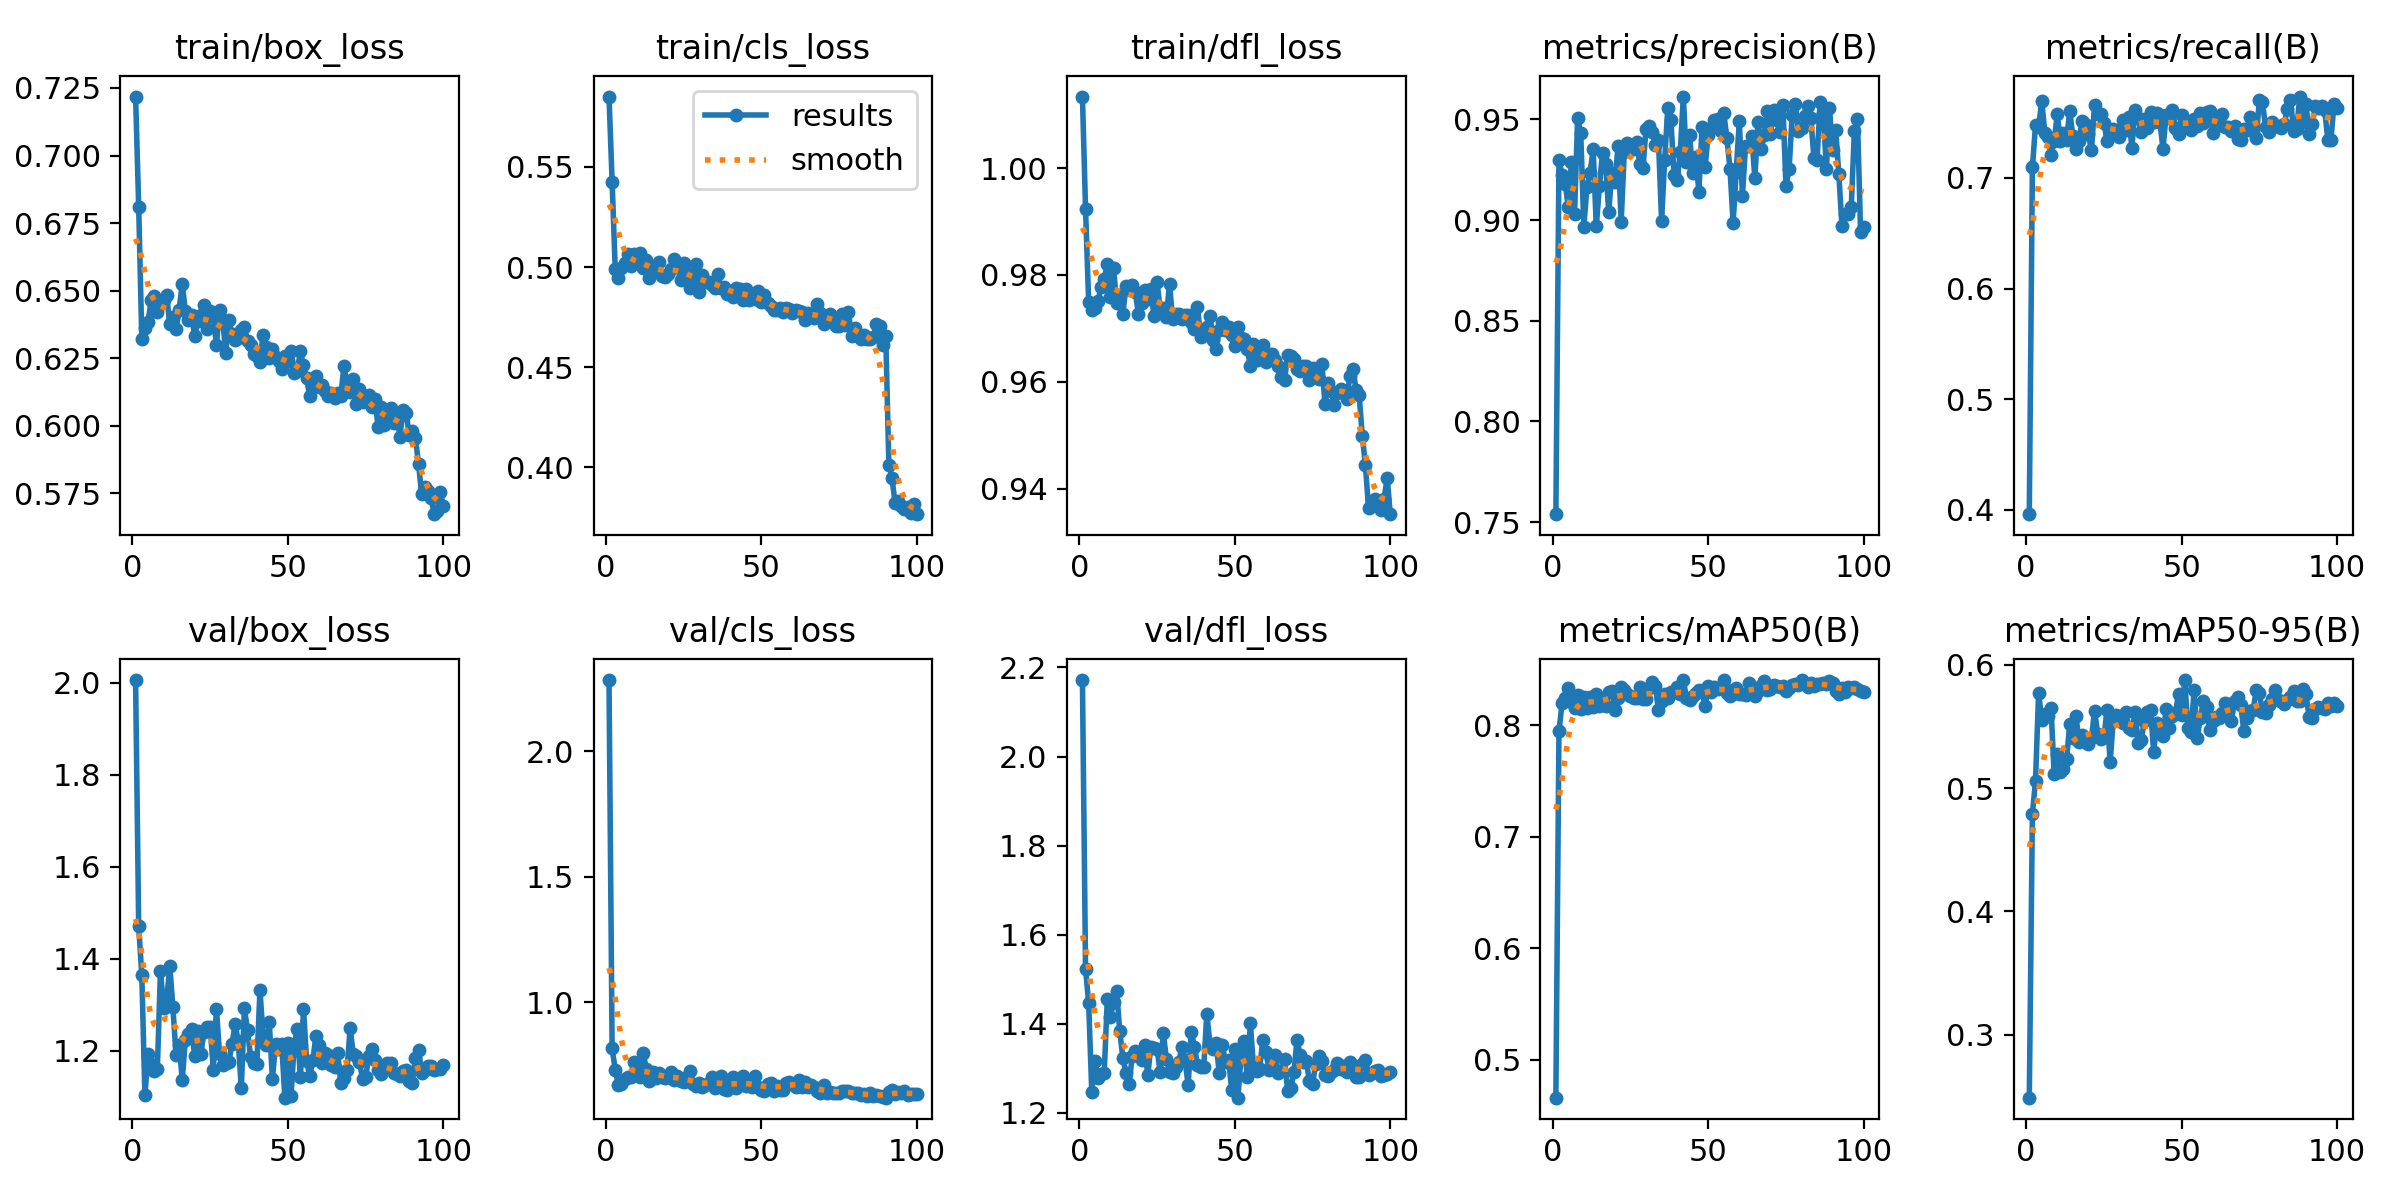

Source data for this figure (header and first rows):
epoch, time, train/box_loss, train/cls_loss, train/dfl_loss, metrics/precision(B), metrics/recall(B), metrics/mAP50(B), metrics/mAP50-95(B), val/box_loss, val/cls_loss, val/dfl_loss, lr/pg0, lr/pg1, lr/pg2
1, 49.92, 0.7218, 0.5852, 1.013, 0.7539, 0.3961, 0.4662, 0.2489, 2.006, 2.285, 2.172, 0.06724, 0.0001646, 0.0001646
2, 79.47, 0.6811, 0.5427, 0.9924, 0.9299, 0.7095, 0.7949, 0.479, 1.47, 0.8165, 1.524, 0.03407, 0.000328, 0.000328
3, 109.1, 0.6322, 0.4989, 0.975, 0.9224, 0.7477, 0.8199, 0.5061, 1.364, 0.7321, 1.447, 0.0008946, 0.0004881, 0.0004881
4, 138.8, 0.6363, 0.4946, 0.9734, 0.918, 0.7457, 0.8248, 0.5775, 1.103, 0.6717, 1.248, 0.0004852, 0.0004852, 0.0004852
5, 166.6, 0.6383, 0.4993, 0.9739, 0.9064, 0.7698, 0.8336, 0.5556, 1.194, 0.6746, 1.316, 0.0004802, 0.0004802, 0.0004802
6, 193.7, 0.6464, 0.5019, 0.9751, 0.9287, 0.7407, 0.8209, 0.5603, 1.171, 0.693, 1.279, 0.0004752, 0.0004752, 0.0004752
7, 222.2, 0.6479, 0.5066, 0.9778, 0.9028, 0.737, 0.8159, 0.5586, 1.155, 0.7021, 1.288, 0.0004703, 0.0004703, 0.0004703
8, 252.3, 0.6423, 0.5003, 0.9793, 0.9505, 0.7208, 0.8274, 0.5649, 1.16, 0.7041, 1.289, 0.0004654, 0.0004654, 0.0004654
9, 279.4, 0.6455, 0.5067, 0.982, 0.943, 0.7331, 0.8147, 0.5113, 1.375, 0.763, 1.456, 0.0004604, 0.0004604, 0.0004604
10, 306.6, 0.6465, 0.5034, 0.9758, 0.8968, 0.7577, 0.8252, 0.5274, 1.294, 0.7133, 1.416, 0.0004554, 0.0004554, 0.0004554
11, 333.8, 0.6483, 0.507, 0.9813, 0.9164, 0.7338, 0.8153, 0.5134, 1.309, 0.7012, 1.448, 0.0004505, 0.0004505, 0.0004505
12, 361.1, 0.6376, 0.4995, 0.9747, 0.9235, 0.7409, 0.8252, 0.5156, 1.384, 0.7974, 1.473, 0.0004456, 0.0004456, 0.0004456
13, 388.9, 0.6402, 0.5034, 0.9762, 0.9352, 0.7342, 0.8162, 0.5233, 1.295, 0.7363, 1.384, 0.0004406, 0.0004406, 0.0004406
14, 417.1, 0.6357, 0.4948, 0.9727, 0.8969, 0.7608, 0.8276, 0.5518, 1.192, 0.6887, 1.323, 0.0004356, 0.0004356, 0.0004356
15, 444.9, 0.6429, 0.4981, 0.9779, 0.9167, 0.738, 0.8174, 0.5409, 1.213, 0.7224, 1.29, 0.0004307, 0.0004307, 0.0004307
16, 476.4, 0.6525, 0.5006, 0.9775, 0.9334, 0.7267, 0.8212, 0.5588, 1.137, 0.6971, 1.265, 0.0004258, 0.0004258, 0.0004258
17, 503.8, 0.6426, 0.5027, 0.9781, 0.9278, 0.7338, 0.8175, 0.5373, 1.223, 0.7198, 1.327, 0.0004208, 0.0004208, 0.0004208
18, 537.2, 0.6393, 0.4954, 0.9768, 0.904, 0.7519, 0.8302, 0.5429, 1.236, 0.7045, 1.34, 0.0004158, 0.0004158, 0.0004158
19, 564.3, 0.6409, 0.4949, 0.9727, 0.9234, 0.7492, 0.8306, 0.5383, 1.247, 0.6985, 1.33, 0.0004109, 0.0004109, 0.0004109
20, 591.4, 0.6332, 0.4966, 0.9748, 0.919, 0.7393, 0.814, 0.5361, 1.188, 0.702, 1.318, 0.0004059, 0.0004059, 0.0004059
21, 619.3, 0.6387, 0.4988, 0.9772, 0.9365, 0.7253, 0.8246, 0.5407, 1.242, 0.721, 1.353, 0.000401, 0.000401, 0.000401
22, 647.9, 0.6409, 0.504, 0.9755, 0.899, 0.7662, 0.8345, 0.5629, 1.192, 0.6911, 1.284, 0.0003961, 0.0003961, 0.0003961
23, 677.3, 0.6446, 0.5003, 0.9773, 0.9336, 0.7578, 0.8318, 0.5443, 1.242, 0.7072, 1.348, 0.0003911, 0.0003911, 0.0003911
24, 704.6, 0.6358, 0.4937, 0.9723, 0.9383, 0.7575, 0.8277, 0.54, 1.251, 0.6884, 1.345, 0.0003861, 0.0003861, 0.0003861
25, 731.7, 0.6425, 0.5021, 0.9787, 0.9357, 0.7498, 0.8267, 0.5412, 1.252, 0.6813, 1.343, 0.0003812, 0.0003812, 0.0003812
26, 759, 0.6406, 0.4971, 0.9735, 0.9351, 0.7337, 0.8243, 0.5634, 1.158, 0.7033, 1.292, 0.0003763, 0.0003763, 0.0003763
27, 785.9, 0.63, 0.4894, 0.9738, 0.9385, 0.7393, 0.8242, 0.5209, 1.291, 0.7277, 1.379, 0.0003713, 0.0003713, 0.0003713
28, 813.2, 0.6429, 0.4953, 0.9721, 0.9278, 0.7444, 0.8341, 0.5555, 1.193, 0.6754, 1.322, 0.0003663, 0.0003663, 0.0003663
29, 840.2, 0.6391, 0.5017, 0.9783, 0.9256, 0.7407, 0.8238, 0.5595, 1.168, 0.665, 1.291, 0.0003614, 0.0003614, 0.0003614
30, 867.2, 0.6271, 0.4877, 0.9717, 0.9453, 0.7373, 0.8235, 0.5555, 1.174, 0.6774, 1.29, 0.0003565, 0.0003565, 0.0003565
31, 894.2, 0.6392, 0.4959, 0.9727, 0.9467, 0.7527, 0.8331, 0.5529, 1.176, 0.6635, 1.304, 0.0003515, 0.0003515, 0.0003515
32, 919.3, 0.634, 0.4928, 0.9727, 0.9435, 0.7436, 0.8384, 0.5619, 1.214, 0.6694, 1.314, 0.0003465, 0.0003465, 0.0003465
33, 944.2, 0.6318, 0.4924, 0.9718, 0.9372, 0.7549, 0.835, 0.549, 1.258, 0.6801, 1.349, 0.0003416, 0.0003416, 0.0003416
34, 969.8, 0.6325, 0.4911, 0.9726, 0.9395, 0.7275, 0.8135, 0.5472, 1.221, 0.7016, 1.319, 0.0003367, 0.0003367, 0.0003367
35, 995, 0.6355, 0.4895, 0.9725, 0.8996, 0.7618, 0.8215, 0.5622, 1.119, 0.6572, 1.262, 0.0003317, 0.0003317, 0.0003317
36, 1021, 0.6364, 0.4965, 0.9711, 0.9301, 0.754, 0.8283, 0.5368, 1.292, 0.6963, 1.383, 0.0003268, 0.0003268, 0.0003268
37, 1065, 0.6315, 0.4896, 0.9699, 0.9557, 0.7416, 0.8244, 0.539, 1.245, 0.7054, 1.348, 0.0003218, 0.0003218, 0.0003218
38, 1098, 0.6299, 0.4902, 0.9739, 0.9496, 0.7529, 0.8303, 0.5544, 1.186, 0.657, 1.309, 0.0003168, 0.0003168, 0.0003168
39, 1128, 0.6264, 0.4867, 0.9684, 0.9226, 0.7448, 0.8299, 0.5622, 1.173, 0.6509, 1.304, 0.0003119, 0.0003119, 0.0003119
40, 1156, 0.6259, 0.4864, 0.9695, 0.9197, 0.7596, 0.8344, 0.5638, 1.172, 0.6691, 1.302, 0.000307, 0.000307, 0.000307
41, 1186, 0.6236, 0.4851, 0.9703, 0.9337, 0.7506, 0.828, 0.5296, 1.332, 0.7019, 1.423, 0.000302, 0.000302, 0.000302
42, 1214, 0.6337, 0.4893, 0.9723, 0.9613, 0.7591, 0.8403, 0.5527, 1.231, 0.6574, 1.355, 0.000297, 0.000297, 0.000297
43, 1241, 0.629, 0.489, 0.9677, 0.9289, 0.751, 0.8247, 0.5478, 1.212, 0.6697, 1.343, 0.0002921, 0.0002921, 0.0002921
44, 1275, 0.625, 0.4834, 0.9662, 0.9424, 0.7262, 0.8223, 0.5425, 1.262, 0.7059, 1.357, 0.0002872, 0.0002872, 0.0002872
45, 1304, 0.6283, 0.4889, 0.9697, 0.9235, 0.757, 0.8261, 0.5639, 1.139, 0.6652, 1.289, 0.0002822, 0.0002822, 0.0002822
46, 1331, 0.6253, 0.4835, 0.9712, 0.9313, 0.7543, 0.829, 0.549, 1.214, 0.6802, 1.353, 0.0002772, 0.0002772, 0.0002772
47, 1359, 0.6241, 0.4866, 0.9696, 0.9141, 0.7615, 0.8314, 0.559, 1.204, 0.662, 1.314, 0.0002723, 0.0002723, 0.0002723
48, 1388, 0.6211, 0.4841, 0.9703, 0.946, 0.7455, 0.8303, 0.5614, 1.215, 0.7078, 1.319, 0.0002674, 0.0002674, 0.0002674
49, 1417, 0.6259, 0.4882, 0.9688, 0.9264, 0.7401, 0.8173, 0.5764, 1.098, 0.6642, 1.252, 0.0002624, 0.0002624, 0.0002624
50, 1446, 0.6239, 0.4824, 0.9668, 0.9424, 0.757, 0.835, 0.5596, 1.218, 0.6494, 1.343, 0.0002574, 0.0002574, 0.0002574
51, 1492, 0.6276, 0.4858, 0.9702, 0.9456, 0.746, 0.8298, 0.5878, 1.102, 0.6454, 1.234, 0.0002525, 0.0002525, 0.0002525
52, 1520, 0.6196, 0.4819, 0.9682, 0.9495, 0.7506, 0.834, 0.5485, 1.213, 0.674, 1.325, 0.0002476, 0.0002476, 0.0002476
53, 1547, 0.6204, 0.4803, 0.9679, 0.9501, 0.7437, 0.8329, 0.5455, 1.246, 0.6784, 1.362, 0.0002426, 0.0002426, 0.0002426
54, 1575, 0.6276, 0.4786, 0.9662, 0.9444, 0.7531, 0.8338, 0.5796, 1.143, 0.6489, 1.28, 0.0002377, 0.0002377, 0.0002377
55, 1602, 0.6223, 0.4786, 0.963, 0.9532, 0.7473, 0.8406, 0.5407, 1.292, 0.6671, 1.401, 0.0002327, 0.0002327, 0.0002327
56, 1628, 0.6175, 0.4797, 0.9671, 0.9406, 0.7584, 0.8286, 0.5573, 1.178, 0.6513, 1.304, 0.0002278, 0.0002278, 0.0002278
57, 1656, 0.611, 0.4775, 0.9641, 0.9256, 0.7494, 0.8263, 0.5704, 1.145, 0.6499, 1.293, 0.0002228, 0.0002228, 0.0002228
58, 1683, 0.6149, 0.4797, 0.9666, 0.8987, 0.7596, 0.8315, 0.5658, 1.18, 0.6805, 1.299, 0.0002179, 0.0002179, 0.0002179
59, 1714, 0.6184, 0.4792, 0.9669, 0.9238, 0.7607, 0.8336, 0.5469, 1.233, 0.6826, 1.365, 0.0002129, 0.0002129, 0.0002129
60, 1743, 0.6143, 0.4768, 0.9637, 0.9494, 0.7407, 0.8285, 0.5545, 1.212, 0.6767, 1.336, 0.000208, 0.000208, 0.000208
... 40 more rows
